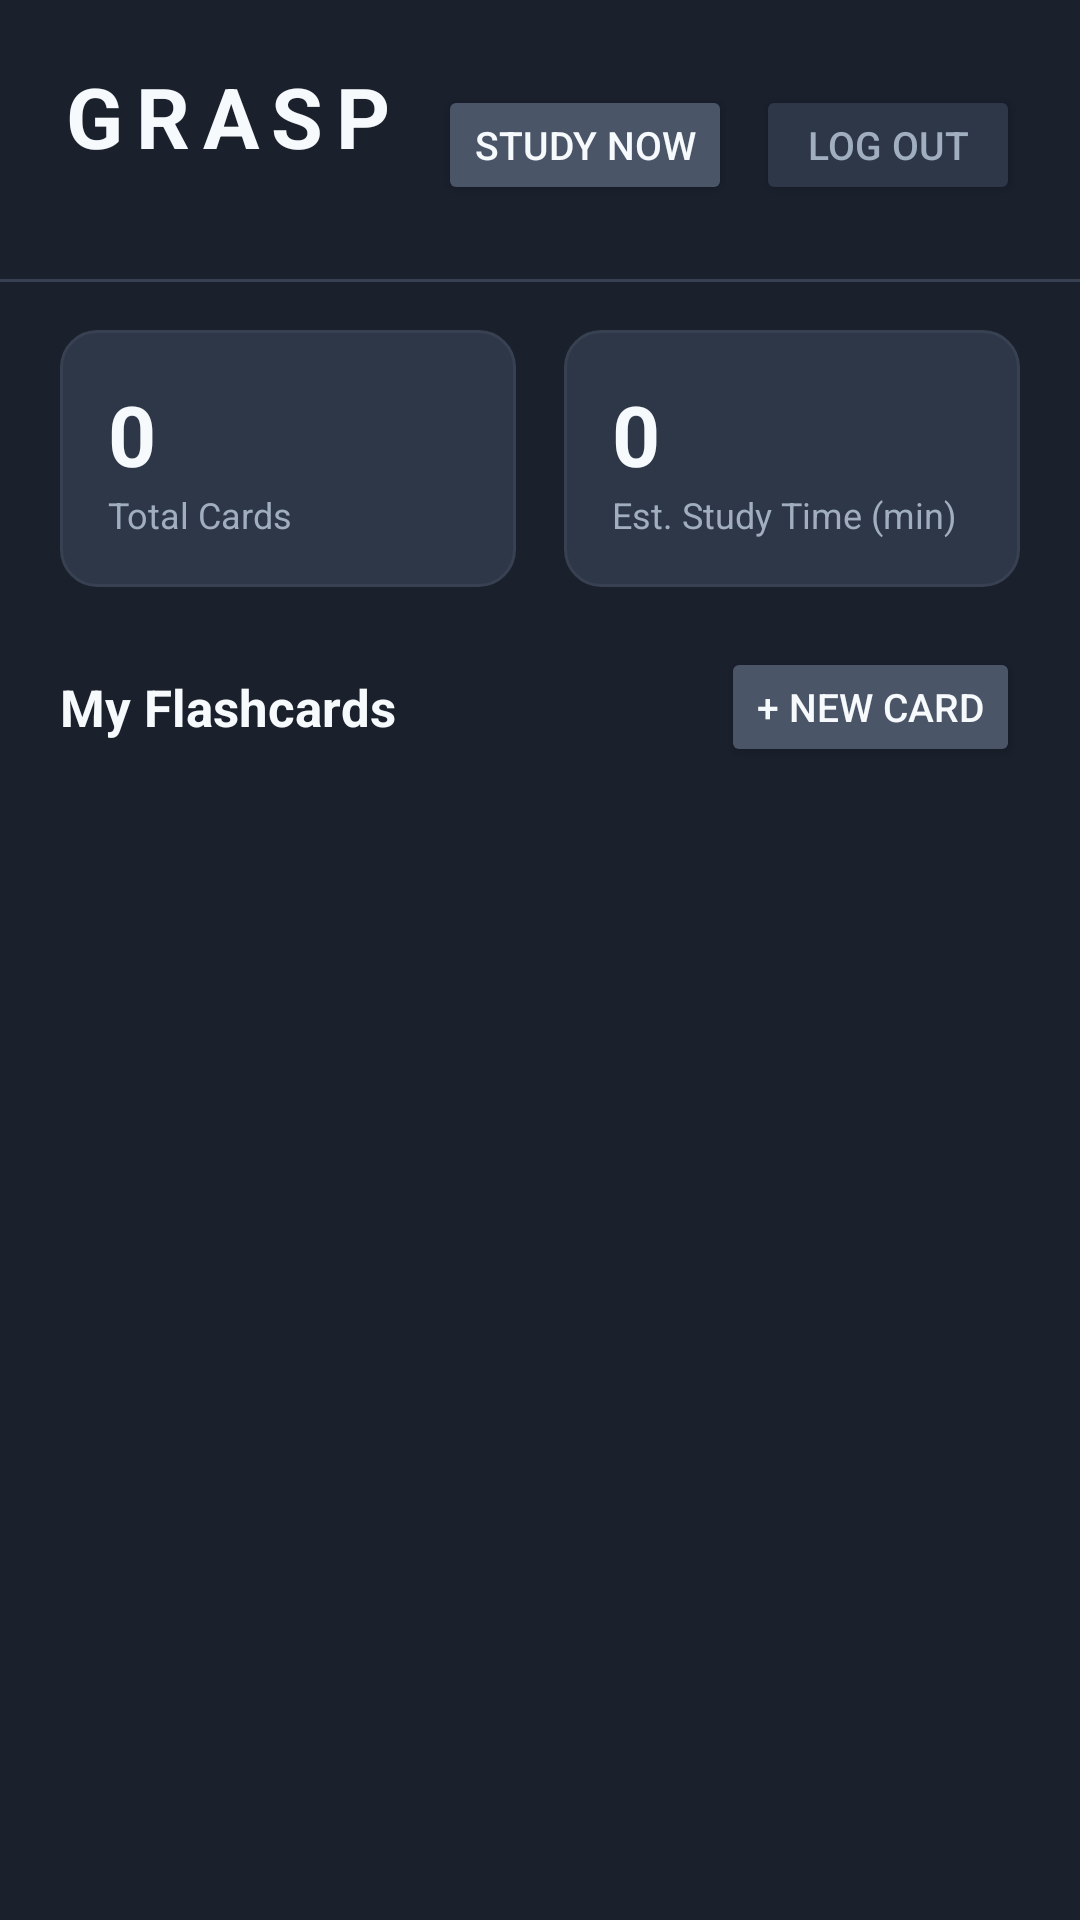

Reconstruct the res/layout file that produces this screen, plus the resources it refers to.
<!-- AndroidManifest.xml: application theme Theme.Grasp -->
<!-- res/layout/activity_flashcard_list.xml -->
<?xml version="1.0" encoding="utf-8"?>
<LinearLayout xmlns:android="http://schemas.android.com/apk/res/android"
    android:layout_width="match_parent"
    android:layout_height="match_parent"
    android:orientation="vertical"
    android:background="@color/bg_dark">

    
    <LinearLayout
        android:layout_width="match_parent"
        android:layout_height="wrap_content"
        android:orientation="horizontal"
        android:paddingStart="20dp"
        android:paddingEnd="20dp"
        android:paddingTop="20dp"
        android:paddingBottom="16dp"
        android:gravity="center_vertical">

        <LinearLayout
            android:layout_width="0dp"
            android:layout_height="wrap_content"
            android:layout_weight="1"
            android:orientation="vertical">

            <TextView
                android:layout_width="wrap_content"
                android:layout_height="wrap_content"
                android:text="GRASP"
                android:textSize="28sp"
                android:textStyle="bold"
                android:textColor="@color/text_primary"
                android:letterSpacing="0.15" />

            <TextView
                android:id="@+id/textViewWelcome"
                android:layout_width="wrap_content"
                android:layout_height="wrap_content"
                android:textSize="13sp"
                android:textColor="@color/text_secondary"
                android:layout_marginTop="2dp" />

        </LinearLayout>

        <Button
            android:id="@+id/buttonStudyNow"
            android:layout_width="wrap_content"
            android:layout_height="40dp"
            android:text="@string/btn_study_now"
            android:textColor="@color/text_primary"
            android:textSize="13sp"
            android:backgroundTint="@color/accent"
            android:layout_marginEnd="8dp" />

        <Button
            android:id="@+id/buttonLogout"
            android:layout_width="wrap_content"
            android:layout_height="40dp"
            android:text="@string/btn_logout"
            android:textColor="@color/text_secondary"
            android:textSize="13sp"
            android:backgroundTint="@color/surface" />

    </LinearLayout>

    
    <View
        android:layout_width="match_parent"
        android:layout_height="1dp"
        android:background="@color/border_soft"
        android:layout_marginBottom="16dp" />

    
    <LinearLayout
        android:layout_width="match_parent"
        android:layout_height="wrap_content"
        android:orientation="horizontal"
        android:paddingStart="20dp"
        android:paddingEnd="20dp"
        android:layout_marginBottom="20dp">

        <LinearLayout
            android:layout_width="0dp"
            android:layout_height="wrap_content"
            android:layout_weight="1"
            android:orientation="vertical"
            android:background="@drawable/bg_card"
            android:padding="16dp"
            android:layout_marginEnd="8dp">

            <TextView
                android:id="@+id/textViewCardCount"
                android:layout_width="wrap_content"
                android:layout_height="wrap_content"
                android:text="0"
                android:textSize="28sp"
                android:textStyle="bold"
                android:textColor="@color/text_primary" />

            <TextView
                android:layout_width="wrap_content"
                android:layout_height="wrap_content"
                android:text="@string/label_total_cards"
                android:textSize="12sp"
                android:textColor="@color/text_secondary" />

        </LinearLayout>

        <LinearLayout
            android:layout_width="0dp"
            android:layout_height="wrap_content"
            android:layout_weight="1"
            android:orientation="vertical"
            android:background="@drawable/bg_card"
            android:padding="16dp"
            android:layout_marginStart="8dp">

            <TextView
                android:id="@+id/textViewStudyTime"
                android:layout_width="wrap_content"
                android:layout_height="wrap_content"
                android:text="0"
                android:textSize="28sp"
                android:textStyle="bold"
                android:textColor="@color/text_primary" />

            <TextView
                android:layout_width="wrap_content"
                android:layout_height="wrap_content"
                android:text="@string/label_study_time"
                android:textSize="12sp"
                android:textColor="@color/text_secondary" />

        </LinearLayout>

    </LinearLayout>

    
    <LinearLayout
        android:layout_width="match_parent"
        android:layout_height="wrap_content"
        android:orientation="horizontal"
        android:gravity="center_vertical"
        android:paddingStart="20dp"
        android:paddingEnd="20dp"
        android:layout_marginBottom="12dp">

        <TextView
            android:layout_width="0dp"
            android:layout_height="wrap_content"
            android:layout_weight="1"
            android:text="@string/label_my_flashcards"
            android:textSize="17sp"
            android:textStyle="bold"
            android:textColor="@color/text_primary" />

        <Button
            android:id="@+id/buttonAddCard"
            android:layout_width="wrap_content"
            android:layout_height="40dp"
            android:text="@string/btn_new_card"
            android:textColor="@color/text_primary"
            android:textSize="13sp"
            android:backgroundTint="@color/accent" />

    </LinearLayout>

    
    <TextView
        android:id="@+id/textViewEmpty"
        android:layout_width="match_parent"
        android:layout_height="wrap_content"
        android:text="@string/empty_cards_message"
        android:textSize="15sp"
        android:textColor="@color/text_hint"
        android:gravity="center"
        android:paddingTop="60dp"
        android:visibility="gone" />

    
    <androidx.recyclerview.widget.RecyclerView
        android:id="@+id/recyclerViewCards"
        android:layout_width="match_parent"
        android:layout_height="0dp"
        android:layout_weight="1"
        android:paddingStart="20dp"
        android:paddingEnd="20dp"
        android:clipToPadding="false" />

</LinearLayout>
<!-- resources referenced by this layout -->
<resources>
  <color name="accent">#4A5568</color>
  <color name="bg_dark">#1A202C</color>
  <color name="border_soft">#374151</color>
  <color name="surface">#2D3748</color>
  <color name="text_hint">#718096</color>
  <color name="text_primary">#F7FAFC</color>
  <color name="text_secondary">#A0AEC0</color>
  <!-- drawable bg_card (drawable) -->
  <?xml version="1.0" encoding="utf-8"?>
  <shape xmlns:android="http://schemas.android.com/apk/res/android"
      android:shape="rectangle">
      <solid android:color="@color/surface" />
      <corners android:radius="12dp" />
      <stroke android:width="1dp" android:color="@color/border_soft" />
  </shape>
  <string name="btn_logout">Log out</string>
  <string name="btn_new_card">+ New Card</string>
  <string name="btn_study_now">Study Now</string>
  <string name="empty_cards_message">No cards yet.\nTap + New Card to get started!</string>
  <string name="label_my_flashcards">My Flashcards</string>
  <string name="label_study_time">Est. Study Time (min)</string>
  <string name="label_total_cards">Total Cards</string>
  <style name="Theme.Grasp" parent="Base.Theme.Grasp" />
  <style name="Base.Theme.Grasp" parent="Theme.Material3.DayNight.NoActionBar">
          <item name="colorPrimary">@color/accent</item>
          <item name="colorOnPrimary">@color/text_primary</item>
          <item name="colorSurface">@color/surface</item>
          <item name="colorOnSurface">@color/text_primary</item>
          <item name="android:windowBackground">@color/bg_dark</item>
          <item name="android:statusBarColor">@color/bg_dark</item>
          <item name="android:navigationBarColor">@color/bg_dark</item>
      </style>
</resources>
